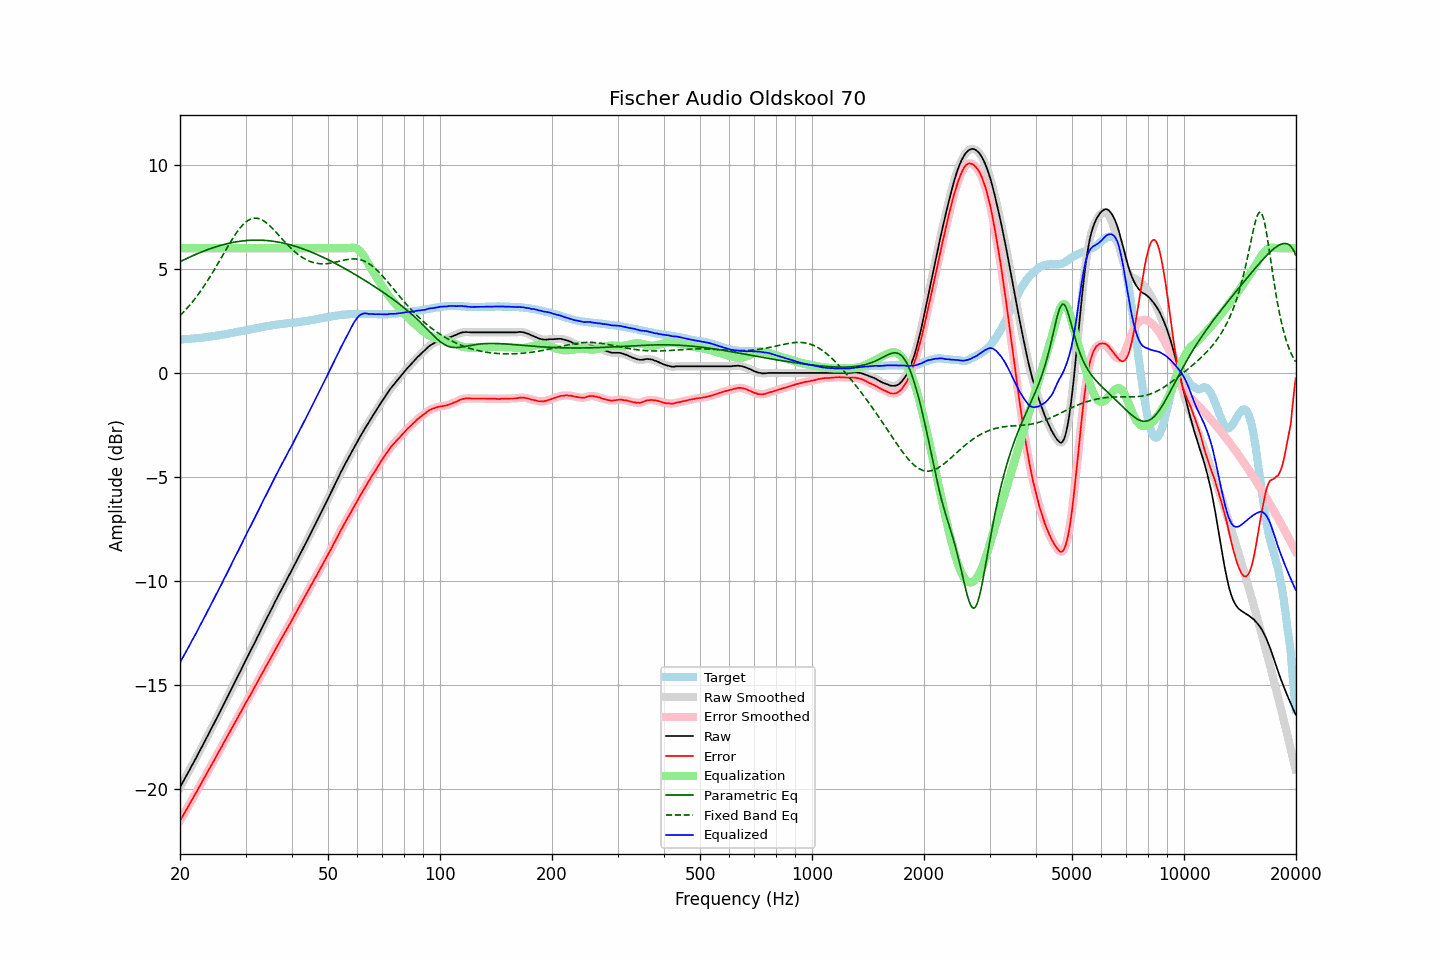

Source data for this figure (header and first rows):
frequency, raw, error, smoothed, error_smoothed, equalization, parametric_eq, fixed_band_eq, equalized_raw, equalized_smoothed, target
20.00, -19.93, -21.54, -19.93, -21.54, 6.00, 5.35, 2.75, -13.93, -13.93, 1.61
20.20, -19.79, -21.40, -19.79, -21.40, 6.00, 5.39, 2.83, -13.79, -13.79, 1.61
20.40, -19.65, -21.27, -19.65, -21.27, 6.00, 5.43, 2.91, -13.65, -13.65, 1.62
20.61, -19.51, -21.14, -19.51, -21.14, 6.00, 5.46, 2.99, -13.51, -13.51, 1.63
20.81, -19.37, -21.00, -19.37, -21.00, 6.00, 5.50, 3.08, -13.37, -13.37, 1.63
21.02, -19.23, -20.87, -19.23, -20.87, 6.00, 5.54, 3.16, -13.23, -13.23, 1.64
21.23, -19.09, -20.73, -19.09, -20.73, 6.00, 5.57, 3.25, -13.09, -13.09, 1.64
21.44, -18.94, -20.59, -18.94, -20.59, 6.00, 5.61, 3.35, -12.94, -12.94, 1.65
21.66, -18.80, -20.46, -18.80, -20.46, 6.00, 5.64, 3.44, -12.80, -12.80, 1.66
21.87, -18.66, -20.32, -18.66, -20.32, 6.00, 5.68, 3.54, -12.66, -12.66, 1.66
22.09, -18.52, -20.19, -18.52, -20.19, 6.00, 5.71, 3.64, -12.52, -12.52, 1.67
22.31, -18.37, -20.05, -18.37, -20.04, 6.00, 5.74, 3.74, -12.37, -12.37, 1.68
22.54, -18.22, -19.90, -18.22, -19.90, 6.00, 5.77, 3.85, -12.22, -12.22, 1.68
22.76, -18.07, -19.76, -18.07, -19.76, 6.00, 5.81, 3.96, -12.07, -12.07, 1.69
22.99, -17.93, -19.63, -17.93, -19.63, 6.00, 5.84, 4.07, -11.93, -11.93, 1.70
23.22, -17.78, -19.49, -17.78, -19.49, 6.00, 5.87, 4.18, -11.78, -11.78, 1.71
23.45, -17.63, -19.35, -17.63, -19.35, 6.00, 5.90, 4.30, -11.63, -11.63, 1.72
23.69, -17.48, -19.21, -17.48, -19.21, 6.00, 5.93, 4.42, -11.48, -11.48, 1.73
23.92, -17.34, -19.08, -17.34, -19.08, 6.00, 5.95, 4.54, -11.34, -11.34, 1.74
24.16, -17.19, -18.94, -17.19, -18.94, 6.00, 5.98, 4.67, -11.19, -11.19, 1.75
24.40, -17.04, -18.80, -17.04, -18.80, 6.00, 6.01, 4.79, -11.04, -11.04, 1.76
24.65, -16.89, -18.67, -16.89, -18.66, 6.00, 6.03, 4.92, -10.89, -10.89, 1.78
24.89, -16.73, -18.52, -16.73, -18.52, 6.00, 6.06, 5.05, -10.73, -10.73, 1.79
25.14, -16.58, -18.38, -16.58, -18.38, 6.00, 6.08, 5.18, -10.58, -10.58, 1.80
25.39, -16.43, -18.24, -16.43, -18.24, 6.00, 6.11, 5.31, -10.43, -10.43, 1.81
25.65, -16.28, -18.10, -16.28, -18.10, 6.00, 6.13, 5.45, -10.28, -10.28, 1.82
25.91, -16.13, -17.97, -16.13, -17.96, 6.00, 6.15, 5.58, -10.13, -10.13, 1.84
26.16, -15.97, -17.82, -15.98, -17.82, 6.00, 6.17, 5.72, -9.97, -9.98, 1.85
26.43, -15.82, -17.68, -15.82, -17.68, 6.00, 6.19, 5.85, -9.82, -9.82, 1.86
26.69, -15.67, -17.54, -15.67, -17.54, 6.00, 6.21, 5.98, -9.67, -9.67, 1.87
26.96, -15.51, -17.40, -15.51, -17.40, 6.00, 6.23, 6.11, -9.51, -9.51, 1.89
27.23, -15.36, -17.26, -15.36, -17.26, 6.00, 6.25, 6.24, -9.36, -9.36, 1.90
27.50, -15.20, -17.12, -15.20, -17.12, 6.00, 6.26, 6.37, -9.20, -9.20, 1.92
27.77, -15.05, -16.98, -15.05, -16.98, 6.00, 6.28, 6.49, -9.05, -9.05, 1.93
28.05, -14.89, -16.84, -14.89, -16.84, 6.00, 6.29, 6.61, -8.89, -8.89, 1.95
28.33, -14.74, -16.70, -14.74, -16.70, 6.00, 6.31, 6.73, -8.74, -8.74, 1.96
28.62, -14.59, -16.57, -14.59, -16.57, 6.00, 6.32, 6.83, -8.59, -8.59, 1.98
28.90, -14.43, -16.42, -14.43, -16.43, 6.00, 6.33, 6.94, -8.43, -8.43, 1.99
29.19, -14.28, -16.29, -14.28, -16.29, 6.00, 6.34, 7.03, -8.28, -8.28, 2.01
29.48, -14.12, -16.14, -14.12, -16.14, 6.00, 6.35, 7.12, -8.12, -8.12, 2.02
29.78, -13.96, -16.00, -13.96, -16.00, 6.00, 6.36, 7.19, -7.96, -7.96, 2.04
30.08, -13.80, -15.85, -13.80, -15.86, 6.00, 6.37, 7.26, -7.80, -7.80, 2.05
30.38, -13.65, -15.72, -13.66, -15.72, 6.00, 6.37, 7.32, -7.65, -7.66, 2.07
30.68, -13.51, -15.59, -13.51, -15.59, 6.00, 6.38, 7.37, -7.51, -7.51, 2.08
30.99, -13.36, -15.46, -13.36, -15.46, 6.00, 6.38, 7.40, -7.36, -7.36, 2.10
31.30, -13.20, -15.31, -13.20, -15.32, 6.00, 6.38, 7.43, -7.20, -7.20, 2.11
31.61, -13.04, -15.17, -13.04, -15.17, 6.00, 6.39, 7.44, -7.04, -7.04, 2.13
31.93, -12.89, -15.03, -12.89, -15.03, 6.00, 6.39, 7.45, -6.89, -6.89, 2.14
32.24, -12.73, -14.89, -12.73, -14.89, 6.00, 6.39, 7.44, -6.73, -6.73, 2.16
32.57, -12.58, -14.75, -12.58, -14.75, 6.00, 6.39, 7.42, -6.58, -6.58, 2.17
32.89, -12.42, -14.61, -12.42, -14.61, 6.00, 6.39, 7.40, -6.42, -6.42, 2.19
33.22, -12.26, -14.46, -12.26, -14.46, 6.00, 6.38, 7.36, -6.26, -6.26, 2.20
33.55, -12.11, -14.33, -12.11, -14.32, 6.00, 6.38, 7.31, -6.11, -6.11, 2.22
33.89, -11.95, -14.18, -11.95, -14.19, 6.00, 6.37, 7.26, -5.95, -5.95, 2.23
34.23, -11.80, -14.05, -11.80, -14.05, 6.00, 6.37, 7.20, -5.80, -5.80, 2.25
34.57, -11.65, -13.91, -11.65, -13.91, 6.00, 6.36, 7.14, -5.65, -5.65, 2.26
34.92, -11.50, -13.77, -11.50, -13.77, 6.00, 6.35, 7.07, -5.50, -5.50, 2.27
35.27, -11.34, -13.63, -11.34, -13.63, 6.00, 6.34, 6.99, -5.34, -5.34, 2.29
35.62, -11.19, -13.49, -11.19, -13.49, 6.00, 6.33, 6.91, -5.19, -5.19, 2.30
35.97, -11.03, -13.34, -11.03, -13.34, 6.00, 6.32, 6.83, -5.03, -5.03, 2.31
... 635 more rows
